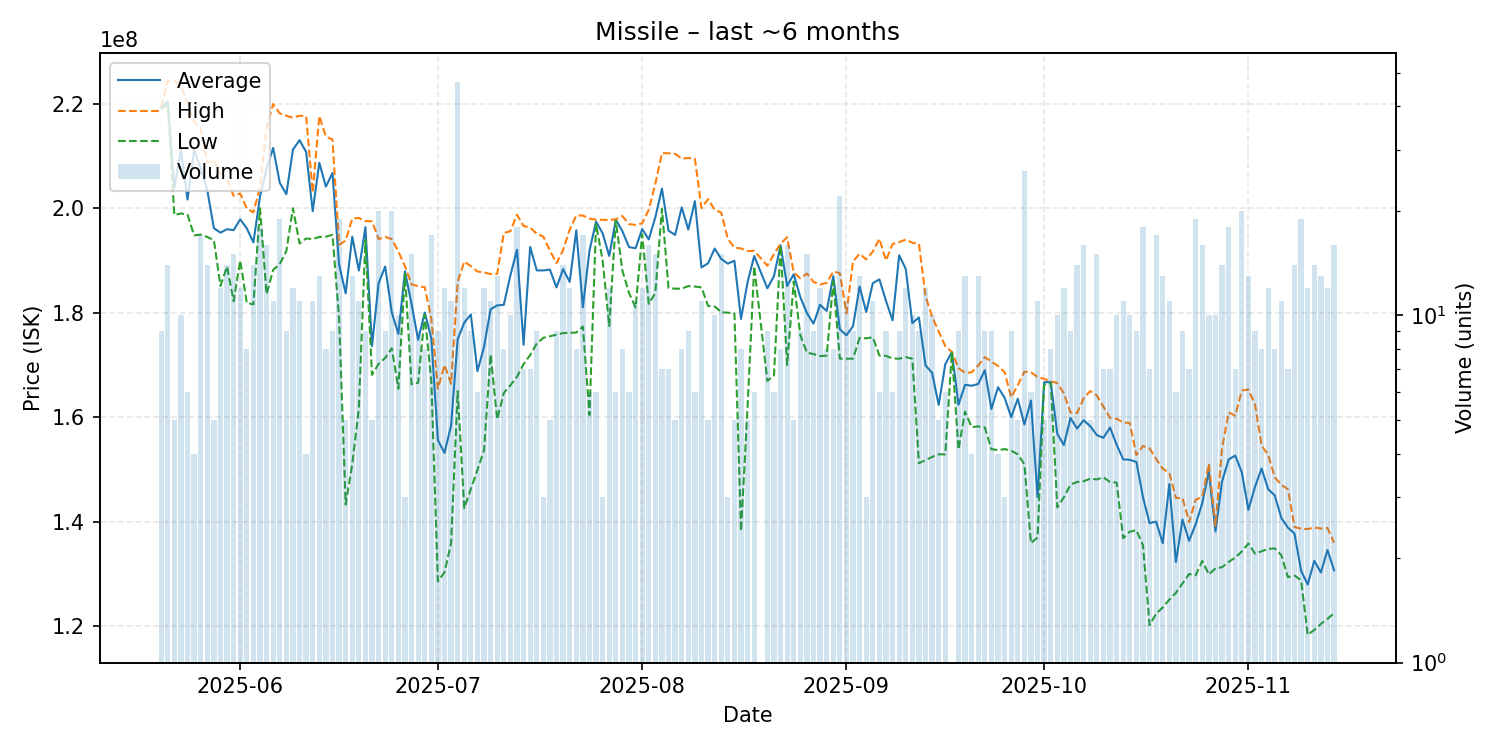

The table this chart was drawn from, first rows:
date, average, highest, lowest, order_count, volume
2025-05-20, 219333333, 219400000, 218950000, 9, 9
2025-05-21, 220392857, 224350000, 219900000, 13, 14
2025-05-22, 203860000, 224400000, 198700000, 5, 5
2025-05-23, 211130000, 223500000, 199000000, 10, 10
2025-05-24, 201666667, 220100000, 198800000, 6, 6
2025-05-25, 211125000, 216500000, 194800000, 4, 4
2025-05-26, 207676471, 215200000, 194950000, 17, 17
2025-05-27, 203471429, 208700000, 194500000, 14, 14
2025-05-28, 196180000, 209100000, 193900000, 5, 5
2025-05-29, 195325000, 206700000, 185150000, 12, 12
2025-05-30, 195985714, 205700000, 188850000, 13, 14
2025-05-31, 195806667, 202350000, 182200000, 15, 15
2025-06-01, 197858333, 202800000, 190000000, 12, 12
2025-06-02, 196137500, 199950000, 181850000, 8, 8
2025-06-03, 193457143, 199200000, 181600000, 14, 14
2025-06-04, 202216667, 204000000, 200000000, 16, 18
2025-06-05, 207625000, 215400000, 183550000, 16, 16
2025-06-06, 211536364, 219950000, 188200000, 11, 11
2025-06-07, 204868421, 218150000, 189300000, 19, 19
2025-06-08, 202688889, 217700000, 191800000, 9, 9
2025-06-09, 211208333, 217300000, 200000000, 12, 12
2025-06-10, 213018182, 217700000, 193250000, 11, 11
2025-06-11, 210775000, 217600000, 194200000, 4, 4
2025-06-12, 199436364, 203000000, 194100000, 11, 11
2025-06-13, 208707692, 217650000, 194500000, 13, 13
2025-06-14, 204125000, 213700000, 194550000, 8, 8
2025-06-15, 206733333, 213150000, 194900000, 9, 9
2025-06-16, 189210526, 193000000, 178950000, 13, 19
2025-06-17, 183700000, 193800000, 143300000, 5, 5
2025-06-18, 194561538, 198000000, 151000000, 12, 13
2025-06-19, 188063636, 198150000, 161600000, 10, 11
2025-06-20, 196388889, 197550000, 193900000, 9, 9
2025-06-21, 173620000, 197500000, 168100000, 5, 5
2025-06-22, 185655000, 194100000, 170200000, 20, 20
2025-06-23, 188833333, 194500000, 171350000, 9, 9
2025-06-24, 180050000, 194100000, 173200000, 15, 20
2025-06-25, 175940000, 191700000, 165450000, 9, 10
2025-06-26, 187933333, 188900000, 187450000, 3, 3
2025-06-27, 181646667, 185450000, 166300000, 15, 15
2025-06-28, 174811111, 185050000, 166600000, 8, 9
2025-06-29, 180037500, 184900000, 179600000, 8, 8
2025-06-30, 175135294, 178900000, 166900000, 12, 17
2025-07-01, 155622222, 165450000, 128600000, 9, 9
2025-07-02, 153166667, 170000000, 130300000, 11, 12
2025-07-03, 158400000, 166400000, 135900000, 10, 11
2025-07-04, 174917021, 185900000, 165000000, 34, 47
2025-07-05, 178108333, 189800000, 142600000, 10, 12
2025-07-06, 179666667, 188900000, 146250000, 9, 9
2025-07-07, 168816667, 187900000, 149900000, 6, 6
2025-07-08, 173475000, 187700000, 153700000, 11, 12
2025-07-09, 180663636, 187400000, 172000000, 11, 11
2025-07-10, 181407692, 187450000, 159600000, 10, 13
2025-07-11, 181512500, 195250000, 164650000, 8, 8
2025-07-12, 187160000, 195600000, 166100000, 10, 10
2025-07-13, 192055556, 198750000, 167750000, 18, 18
2025-07-14, 173857143, 196600000, 170150000, 6, 7
2025-07-15, 192600000, 196300000, 171900000, 7, 7
2025-07-16, 188100000, 195100000, 174100000, 9, 9
2025-07-17, 188100000, 194550000, 175200000, 3, 3
2025-07-18, 188240000, 191900000, 175500000, 5, 5
... 118 more rows
